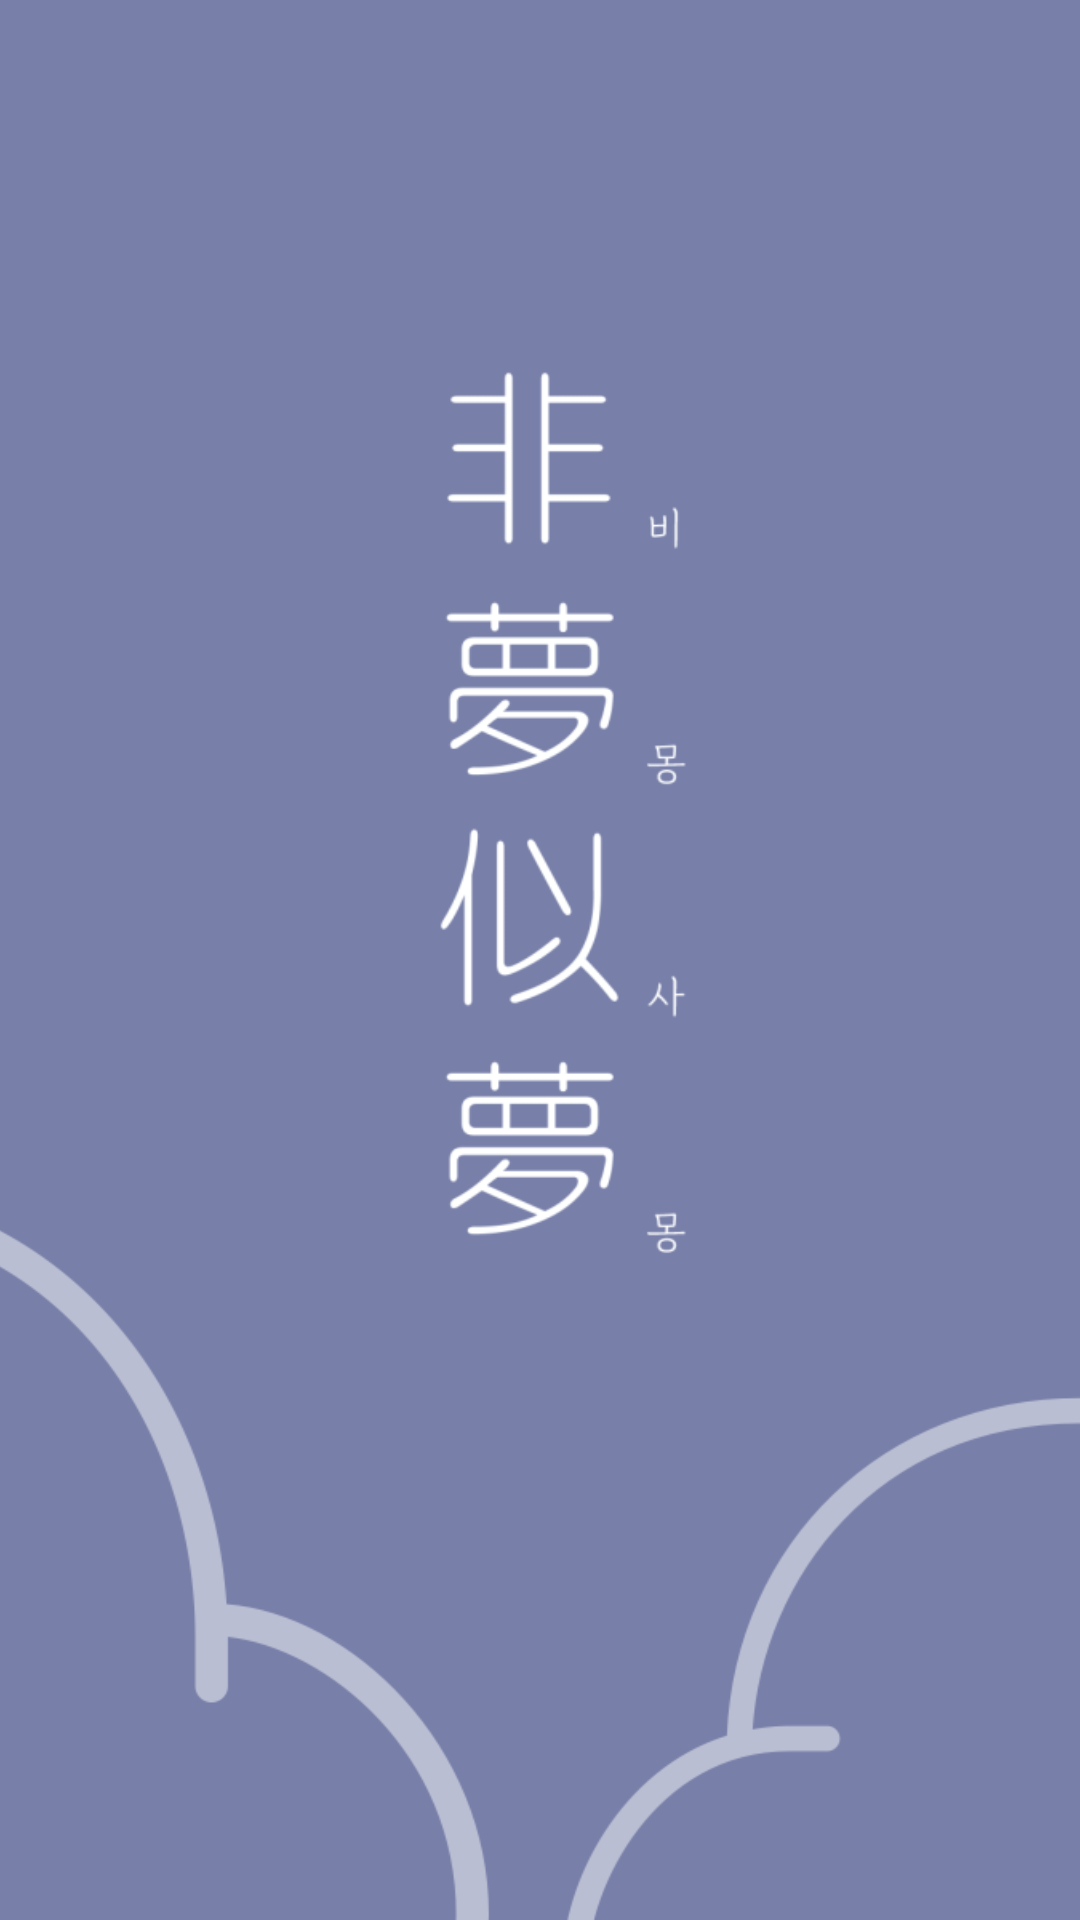

Reconstruct the res/layout file that produces this screen, plus the resources it refers to.
<!-- AndroidManifest.xml: application theme Theme.Half_asleep -->
<!-- res/layout/activity_loading.xml -->
<?xml version="1.0" encoding="utf-8"?>
<androidx.constraintlayout.widget.ConstraintLayout xmlns:android="http://schemas.android.com/apk/res/android"
    xmlns:app="http://schemas.android.com/apk/res-auto"
    xmlns:tools="http://schemas.android.com/tools"
    android:layout_width="match_parent"
    android:layout_height="match_parent">

    <ImageView
        android:id="@+id/loading"
        android:layout_width="wrap_content"
        android:layout_height="wrap_content"
        app:srcCompat="@drawable/loading_page"
        android:scaleType="centerCrop"
        tools:layout_editor_absoluteX="0dp"
        tools:layout_editor_absoluteY="0dp" />

</androidx.constraintlayout.widget.ConstraintLayout>
<!-- resources referenced by this layout -->
<resources>
  <!-- drawable loading_page: png bitmap (drawable-v24, 57085 bytes) -->
  <style name="Theme.Half_asleep" parent="Theme.MaterialComponents.DayNight.DarkActionBar">
          
          <item name="colorPrimary">@color/purple_500</item>
          <item name="colorPrimaryVariant">@color/purple_700</item>
          <item name="colorOnPrimary">@color/white</item>
          
          <item name="colorSecondary">@color/teal_200</item>
          <item name="colorSecondaryVariant">@color/teal_700</item>
          <item name="colorOnSecondary">@color/black</item>
          
          <item name="android:statusBarColor" tools:targetApi="l">?attr/colorPrimaryVariant</item>
          
  
          
          <item name="windowNoTitle">true</item>
  
      </style>
  <color name="purple_500">#FF6200EE</color>
  <color name="purple_700">#FF3700B3</color>
  <color name="white">#FFFFFFFF</color>
  <color name="teal_200">#FF03DAC5</color>
  <color name="teal_700">#FF018786</color>
  <color name="black">#FF000000</color>
</resources>
